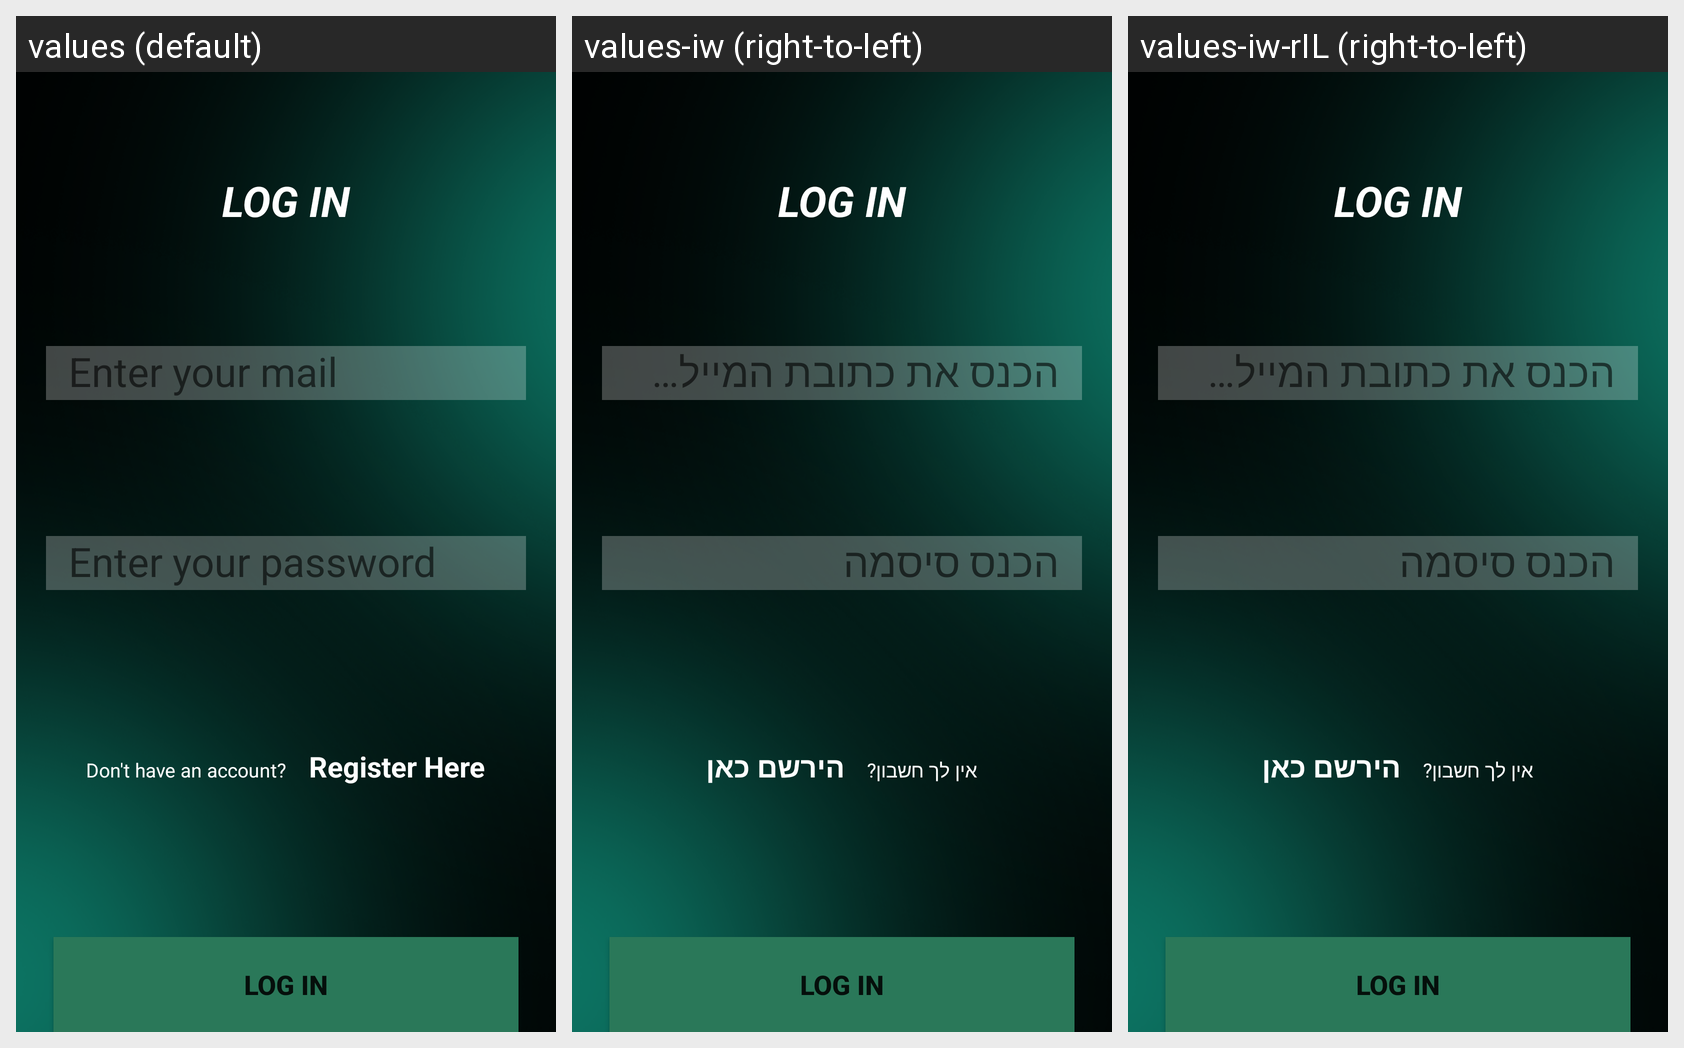

Strings drawn on this Android screen and how each of the app's shown locales translates them:
Android screen res/layout/activity_login.xml rendered under 3 locales, left to right: values (default), values-iw (right-to-left), values-iw-rIL (right-to-left). Device: Nexus 5 (rendered at 1080×1920; each locale shown at half size, 540×960, under a caption strip naming it); theme AppTheme.
Strings drawn on this screen, with the default value and each locale's value (text and hints the layout hard-codes, and strings that could not be matched under every locale, appear in the picture but are not listed):

dont_have_account
  values: Don't have an account?
  values-iw: אין לך חשבון?
  values-iw-rIL: אין לך חשבון?

register_here
  values: Register Here
  values-iw: הירשם כאן
  values-iw-rIL: הירשם כאן
